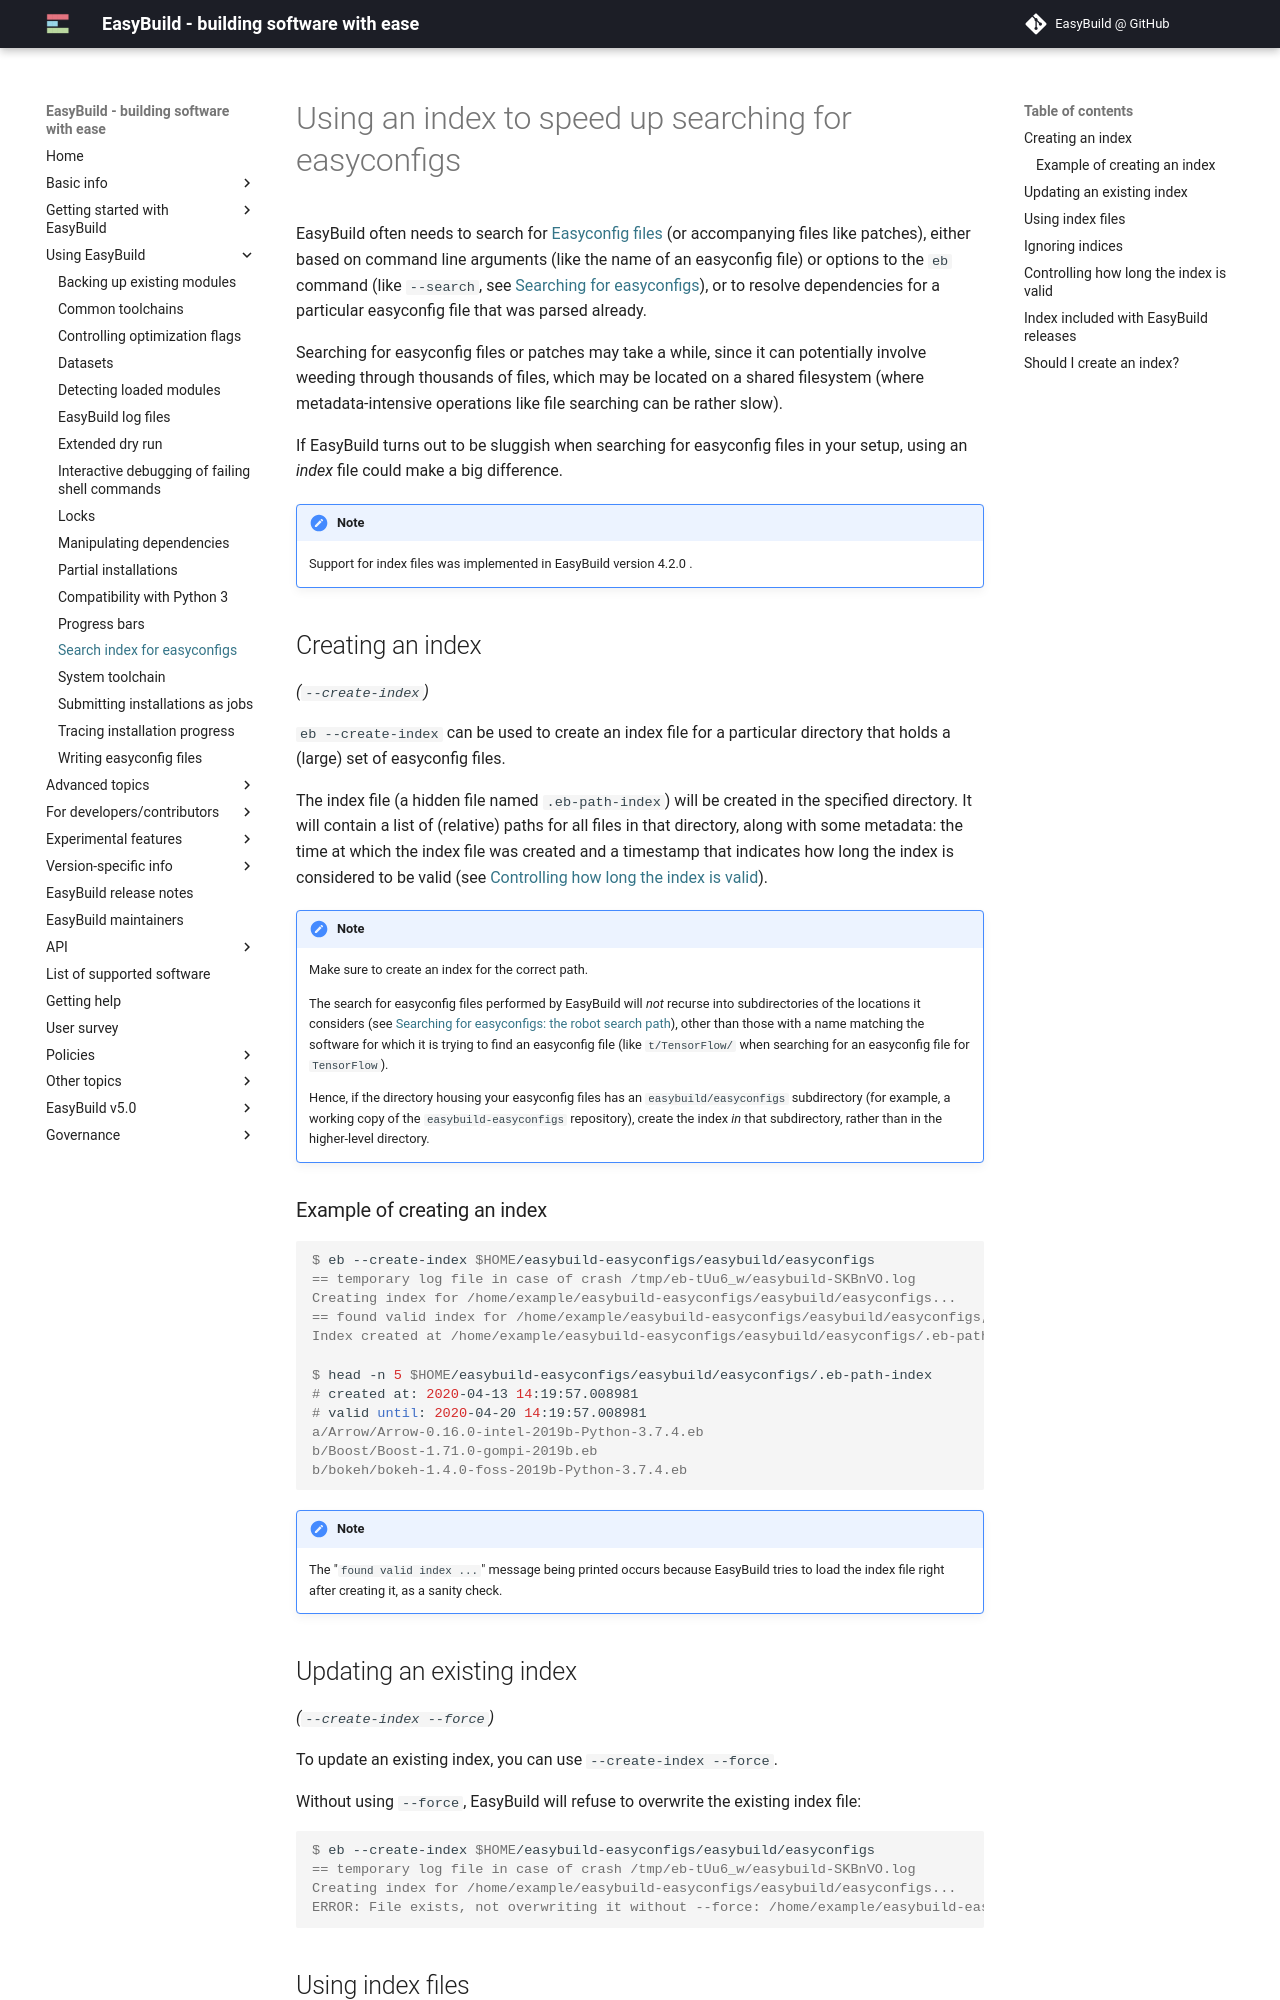

repository: easybuilders/easybuild-docs · page: easyconfigs-search-index/index.html · generator: mkdocs

# Using an index to speed up searching for easyconfigs {: #easyconfigs_index }

EasyBuild often needs to search for [Easyconfig files][easyconfig_files] (or accompanying files like patches), either based on
command line arguments (like the name of an easyconfig file) or options
to the `eb` command (like `--search`, see
[Searching for easyconfigs][searching_for_easyconfigs]), or to
resolve dependencies for a particular easyconfig file that was parsed
already.

Searching for easyconfig files or patches may take a while, since it can
potentially involve weeding through thousands of files, which may be
located on a shared filesystem (where metadata-intensive operations like
file searching can be rather slow).

If EasyBuild turns out to be sluggish when searching for easyconfig
files in your setup, using an *index* file could make a big difference.

!!! note
    Support for index files was implemented in EasyBuild version
    4.2.0 .

## Creating an index {: #easyconfigs_index_create }

*(`--create-index`)*

`eb --create-index` can be used to create an index file for a particular
directory that holds a (large) set of easyconfig files.

The index file (a hidden file named `.eb-path-index`) will be created in
the specified directory. It will contain a list of (relative) paths for
all files in that directory, along with some metadata: the time at which
the index file was created and a timestamp that indicates how long the
index is considered to be valid (see
[Controlling how long the index is valid][easyconfigs_index_max_age]).

!!! note
    Make sure to create an index for the correct path.

    The search for easyconfig files performed by EasyBuild will *not*
    recurse into subdirectories of the locations it considers (see
    [Searching for easyconfigs: the robot search path][robot_search_path]), other than those
    with a name matching the software for which it is trying to find an
    easyconfig file (like `t/TensorFlow/` when searching for an
    easyconfig file for `TensorFlow`).

    Hence, if the directory housing your easyconfig files has an
    `easybuild/easyconfigs` subdirectory (for example, a working copy of
    the `easybuild-easyconfigs` repository), create the index *in* that
    subdirectory, rather than in the higher-level directory.

### Example of creating an index {: #easyconfigs_index_create_example }

``` console
$ eb --create-index $HOME/easybuild-easyconfigs/easybuild/easyconfigs
== temporary log file in case of crash /tmp/eb-tUu6_w/easybuild-SKBnVO.log
Creating index for /home/example/easybuild-easyconfigs/easybuild/easyconfigs...
== found valid index for /home/example/easybuild-easyconfigs/easybuild/easyconfigs, so using it...
Index created at /home/example/easybuild-easyconfigs/easybuild/easyconfigs/.eb-path-index (738 files)

$ head -n 5 $HOME/easybuild-easyconfigs/easybuild/easyconfigs/.eb-path-index
# created at: 2020-04-13 14:19:57.008981
# valid until: 2020-04-20 14:19:57.008981
a/Arrow/Arrow-0.16.0-intel-2019b-Python-3.7.4.eb
b/Boost/Boost-1.71.0-gompi-2019b.eb
b/bokeh/bokeh-1.4.0-foss-2019b-Python-3.7.4.eb
```

!!! note
    The "`found valid index ...`" message being printed occurs because
    EasyBuild tries to load the index file right after creating it, as a
    sanity check.
